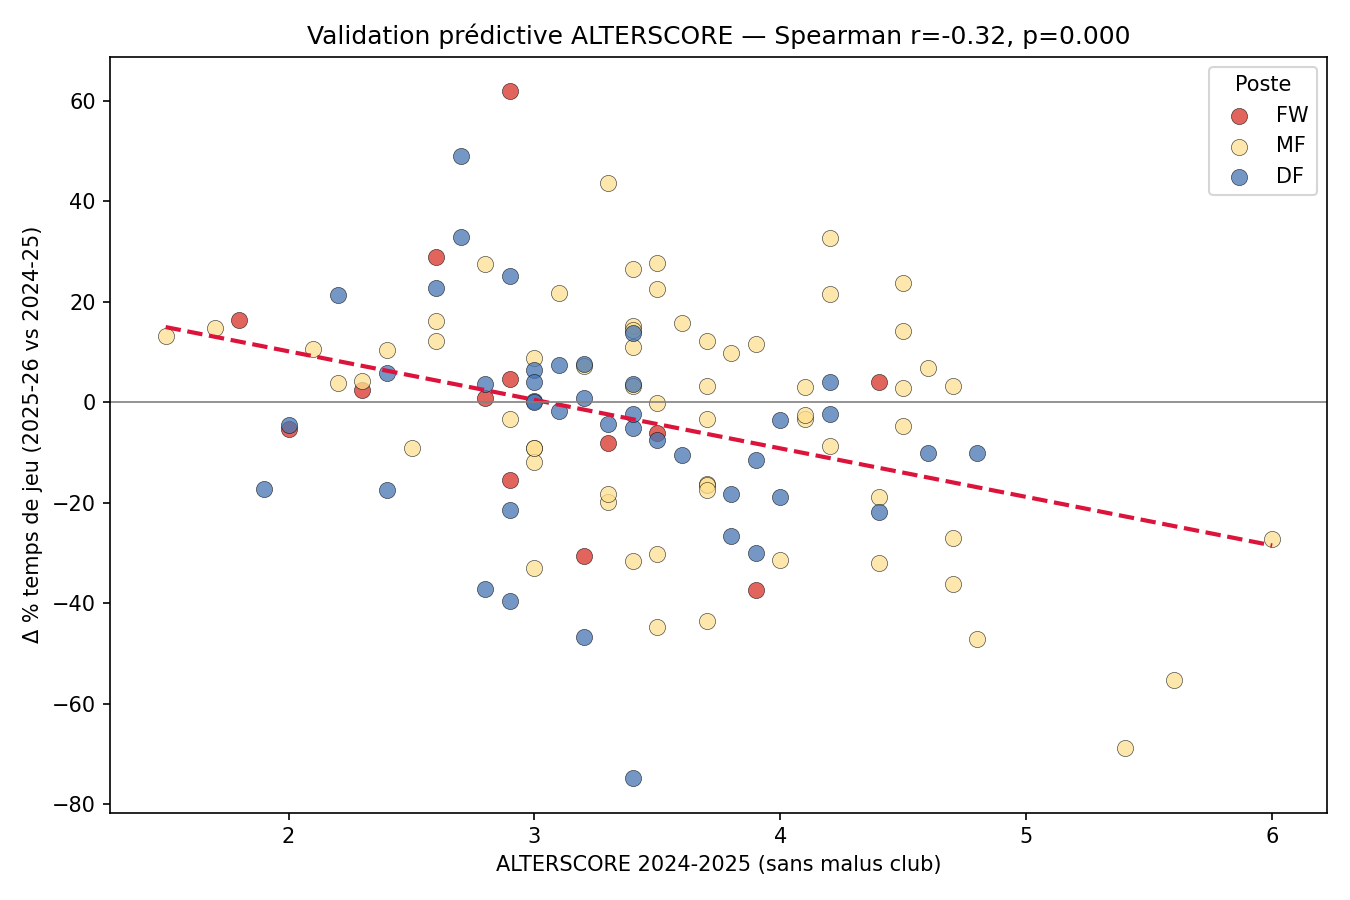

The table this chart was drawn from, first rows:
player_name, alterscore_2425, min_pct_2425, min_pct_2526, delta_min_pct, position
Myles Lewis-Skelly, 3.9, 66.1, 36.2, -29.9, DF
Alex Scott, 3.3, 41.9, 85.6, 43.7, MF
Dean Huijsen, 4.0, 84.3, 80.7, -3.6, DF
Milos Kerkez, 4.4, 97.5, 75.7, -21.8, DF
Michael Kayode, 2.7, 48.9, 97.8, 48.9, DF
Yehor Yarmoliuk, 3.5, 52.0, 79.8, 27.8, MF
Carlos Baleba, 4.7, 87.0, 60.0, -27.0, MF
Yankuba Minteh, 3.4, 63.8, 79.0, 15.2, MF
Yasin Ayari, 3.8, 64.2, 73.9, 9.7, MF
Roméo Lavia, 3.3, 55.3, 35.4, -19.9, MF
Adam Wharton, 3.7, 73.2, 85.4, 12.2, MF
Justin Devenny, 1.7, 24.5, 39.2, 14.7, MF
Julio Enciso, 4.7, 74.3, 77.5, 3.2, MF
Omari Hutchinson, 3.0, 92.6, 59.7, -32.9, MF
Bilal El Khannouss, 2.9, 75.8, 72.4, -3.4, MF
Abdukodir Khusanov, 1.9, 93.1, 75.8, -17.3, DF
Nico O'Reilly, 2.2, 65.2, 86.5, 21.3, DF
Alejandro Garnacho, 3.0, 67.9, 58.7, -9.2, MF
Kobbie Mainoo, 4.2, 73.4, 64.7, -8.7, MF
Leny Yoro, 3.0, 61.6, 61.8, 0.2, DF
Patrick Dorgu, 3.7, 78.0, 61.7, -16.3, MF
Lewis Hall, 4.6, 90.1, 80.1, -10.0, DF
Lesley Ugochukwu, 3.4, 70.7, 73.9, 3.2, MF
Mateus Fernandes, 4.1, 89.8, 92.9, 3.1, MF
Lucas Bergvall, 4.1, 49.9, 46.6, -3.3, MF
Mathys Tel, 3.2, 77.9, 47.3, -30.6, FW
Mikel Jauregizar, 4.5, 73.3, 87.4, 14.1, MF
Alejandro Balde, 3.4, 79.3, 74.2, -5.1, DF
Gavi, 3.9, 46.4, 57.9, 11.5, MF
Héctor Fort, 3.0, 38.2, 38.3, 0.1, DF
Marc Casado, 4.4, 77.8, 45.8, -32.0, MF
Pau Cubarsí, 3.4, 83.1, 96.9, 13.8, DF
Hugo Sotelo, 2.6, 58.1, 74.3, 16.2, MF
Yoel Lago, 2.4, 81.0, 86.9, 5.9, DF
Omar El Hilali, 4.8, 97.3, 87.2, -10.1, DF
Álvaro Rodríguez, 2.6, 43.0, 71.9, 28.9, FW
Jhon Solis, 2.2, 31.3, 35.2, 3.9, MF
Alberto Moleiro, 3.0, 86.2, 74.4, -11.8, MF
Dario Essugo, 5.4, 79.8, 11.1, -68.7, MF
Yan Diomandé, 3.5, 60.6, 83.2, 22.6, MF
Jesus Rodríguez, 3.7, 58.8, 62.0, 3.2, MF
Endrick, 2.9, 18.3, 80.2, 61.9, FW
Jon Martin, 2.6, 77.3, 100.0, 22.7, DF
Orri Steinn Óskarsson, 2.8, 45.6, 46.4, 0.8, FW
Cristhian Mosquera, 3.2, 99.7, 52.9, -46.8, DF
Abdulai Juma Bah, 2.8, 80.0, 83.7, 3.7, DF
Mario Martín, 4.5, 64.7, 67.5, 2.8, MF
Ilias Akhomach, 2.5, 59.0, 49.8, -9.2, MF
Pau Navarro, 2.7, 59.9, 92.8, 32.9, DF
Willy Kambwala, 2.4, 65.3, 47.8, -17.5, DF
Emmanuel Biumla, 2.9, 87.3, 47.8, -39.5, DF
Sidiki Cherif, 1.8, 51.4, 67.7, 16.3, FW
Kévin Danois, 4.2, 73.7, 95.3, 21.6, MF
Luck Zogbé, 4.0, 54.5, 35.6, -18.9, DF
Abdukodir Khusanov, 3.5, 83.3, 75.8, -7.5, DF
Abdulai Juma Bah, 3.1, 76.2, 83.7, 7.5, DF
Ayyoub Bouaddi, 4.2, 53.3, 86.0, 32.7, MF
Ngal'Ayel Mukau, 3.7, 60.1, 56.8, -3.3, MF
Sael Kumbedi, 3.2, 75.5, 83.1, 7.6, DF
Christian Mawissa, 4.2, 75.8, 73.5, -2.3, DF
... 57 more rows
